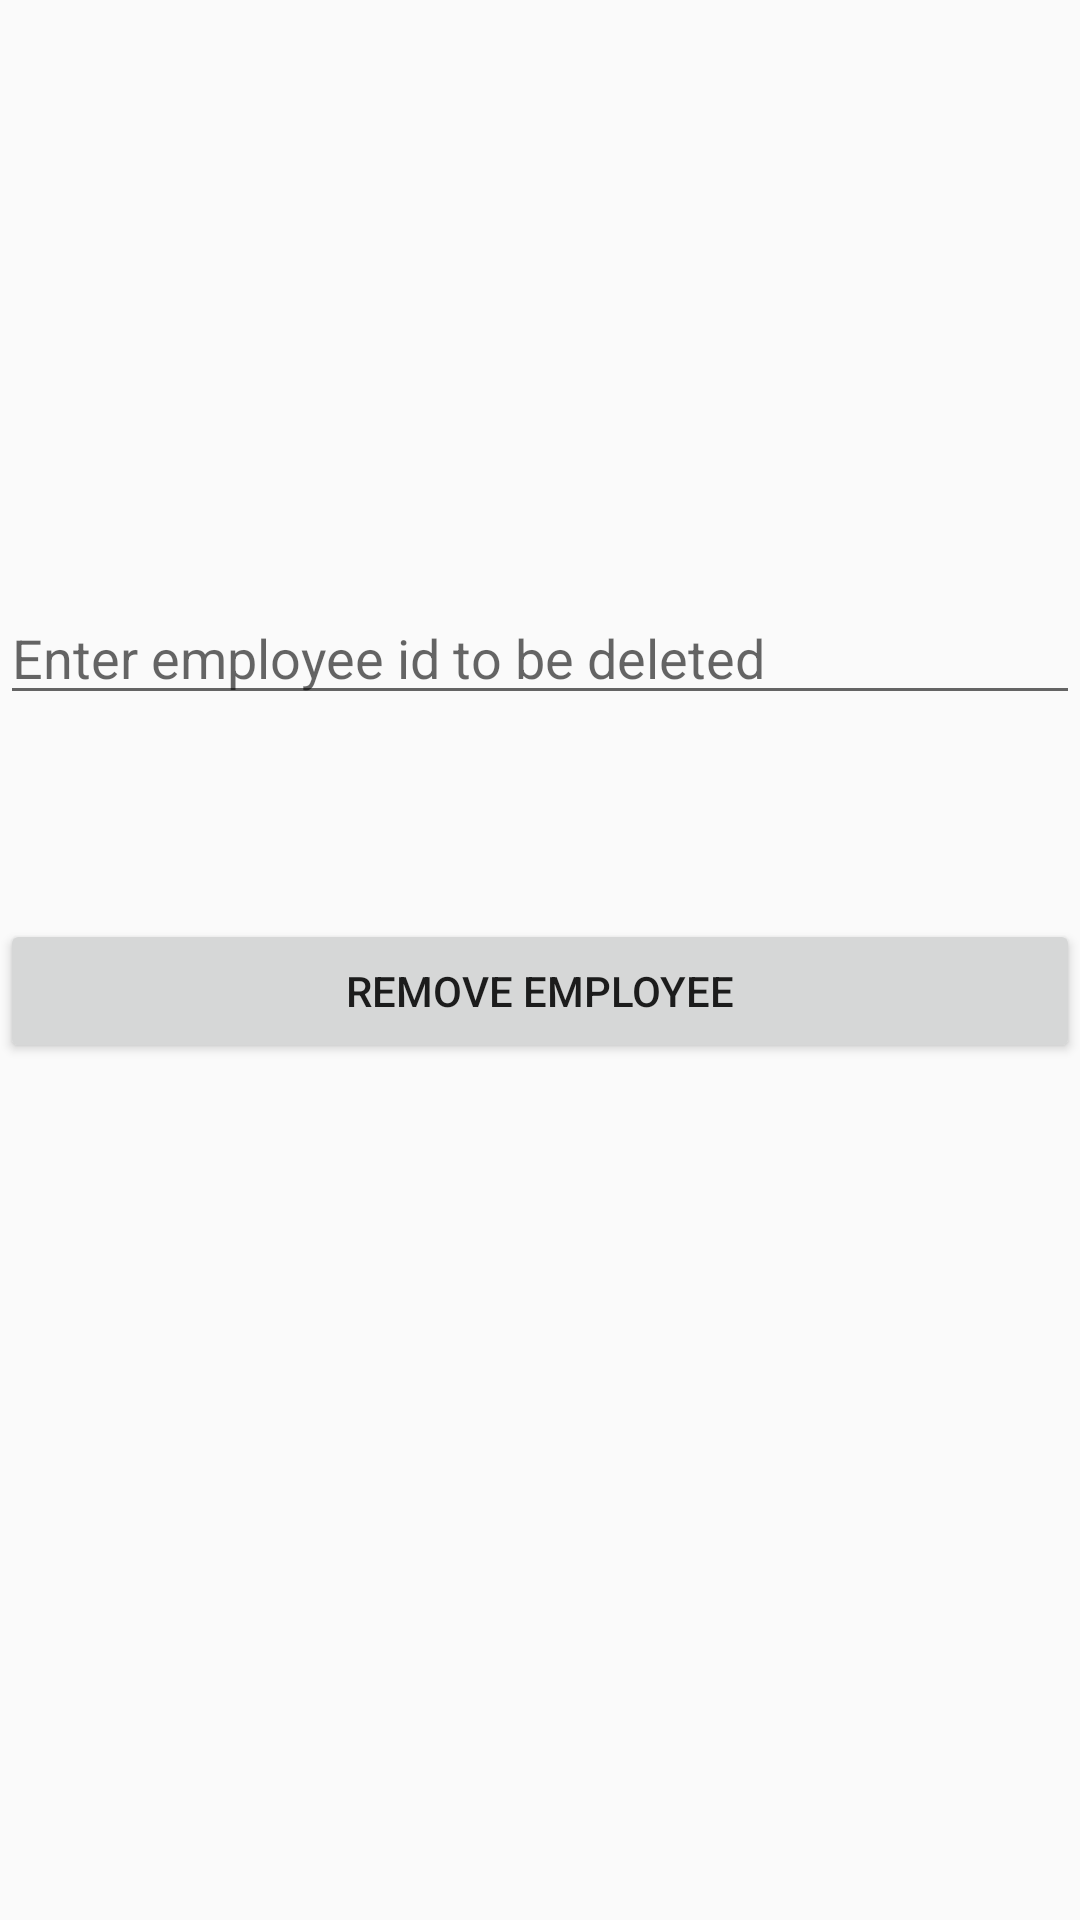

Android layout source for this screen:
<!-- AndroidManifest.xml: application theme Theme.Project14CRUDApp -->
<!-- res/layout/activity_delete.xml -->
<?xml version="1.0" encoding="utf-8"?>
<androidx.constraintlayout.widget.ConstraintLayout xmlns:android="http://schemas.android.com/apk/res/android"
    xmlns:app="http://schemas.android.com/apk/res-auto"
    xmlns:tools="http://schemas.android.com/tools"
    android:id="@+id/main"
    android:layout_width="match_parent"
    android:layout_height="match_parent"
    tools:context=".DeleteActivity">

    <EditText
        android:id="@+id/etDeleteEid"
        android:layout_width="match_parent"
        android:layout_height="wrap_content"
        android:layout_marginTop="197dp"
        android:ems="10"
        android:inputType="number"
        android:hint="Enter employee id to be deleted"
        app:layout_constraintEnd_toEndOf="parent"
        app:layout_constraintStart_toStartOf="parent"
        app:layout_constraintTop_toTopOf="parent" />

    <Button
        android:id="@+id/btnRemove"
        android:layout_width="match_parent"
        android:layout_height="wrap_content"
        android:layout_marginTop="68dp"
        android:text="Remove Employee"
        app:layout_constraintEnd_toEndOf="parent"
        app:layout_constraintHorizontal_bias="0.0"
        app:layout_constraintStart_toStartOf="parent"
        app:layout_constraintTop_toBottomOf="@+id/etDeleteEid" />
</androidx.constraintlayout.widget.ConstraintLayout>
<!-- resources referenced by this layout -->
<resources>
  <style name="Theme.Project14CRUDApp" parent="Theme.AppCompat.DayNight.DarkActionBar">
          
      </style>
</resources>
